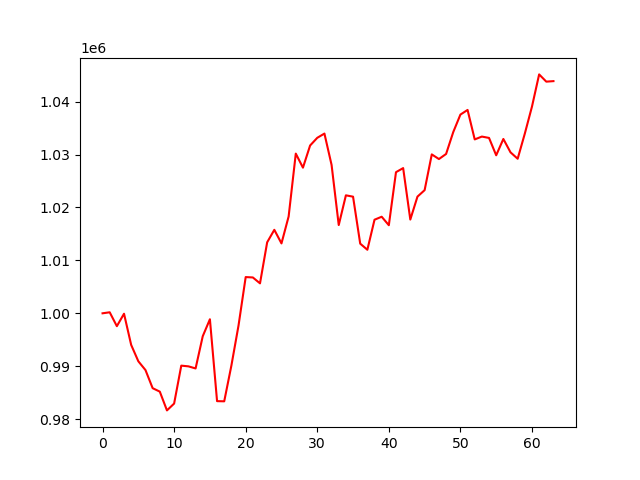

The data file committed next to this chart (first rows):
account_value, date, daily_return
1000000, 2024-04-08, 
1000193, 2024-04-09, 0.0001929
997566, 2024-04-10, -0.002626
999918, 2024-04-11, 0.002358
994026, 2024-04-12, -0.005892
990931, 2024-04-15, -0.003114
989267, 2024-04-16, -0.001679
985846, 2024-04-17, -0.003458
985193, 2024-04-18, -0.0006626
981646, 2024-04-19, -0.0036
982937, 2024-04-22, 0.001315
990107, 2024-04-23, 0.007295
989972, 2024-04-24, -0.0001361
989576, 2024-04-25, -0.0003998
995668, 2024-04-26, 0.006155
998874, 2024-04-29, 0.003221
983397, 2024-04-30, -0.0155
983363, 2024-05-01, -3.4425472226651266e-05
990105, 2024-05-02, 0.006857
997702, 2024-05-03, 0.007673
1006848, 2024-05-06, 0.009167
1006775, 2024-05-07, -7.26123301407755e-05
1005660, 2024-05-08, -0.001107
1013417, 2024-05-09, 0.007713
1015780, 2024-05-10, 0.002332
1013211, 2024-05-13, -0.002529
1018304, 2024-05-14, 0.005026
1030188, 2024-05-15, 0.01167
1027529, 2024-05-16, -0.002581
1031720, 2024-05-17, 0.004079
1033170, 2024-05-20, 0.001406
1033972, 2024-05-21, 0.0007756
1028051, 2024-05-22, -0.005726
1016680, 2024-05-23, -0.01106
1022300, 2024-05-24, 0.005527
1022045, 2024-05-28, -0.0002491
1013168, 2024-05-29, -0.008686
1012011, 2024-05-30, -0.001142
1017690, 2024-05-31, 0.005612
1018254, 2024-06-03, 0.0005536
1016649, 2024-06-04, -0.001575
1026679, 2024-06-05, 0.009865
1027447, 2024-06-06, 0.0007486
1017719, 2024-06-07, -0.009468
1022056, 2024-06-10, 0.004261
1023279, 2024-06-11, 0.001197
1030036, 2024-06-12, 0.006603
1029158, 2024-06-13, -0.0008526
1030119, 2024-06-14, 0.0009342
1034255, 2024-06-17, 0.004015
1037561, 2024-06-18, 0.003196
1038441, 2024-06-20, 0.0008482
1032869, 2024-06-21, -0.005366
1033406, 2024-06-24, 0.0005201
1033150, 2024-06-25, -0.000248
1029868, 2024-06-26, -0.003177
1032953, 2024-06-27, 0.002996
1030429, 2024-06-28, -0.002444
1029214, 2024-07-01, -0.001179
1033971, 2024-07-02, 0.004623
... 4 more rows
